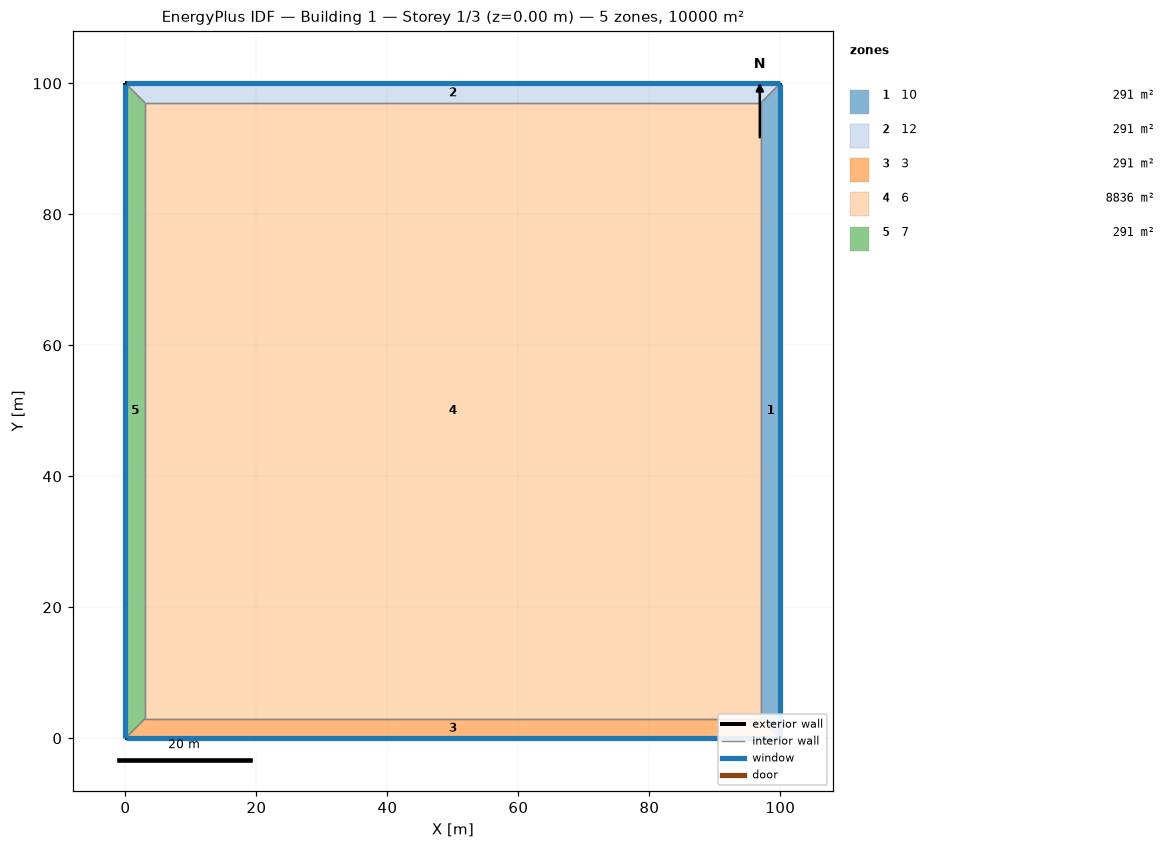
=== STOREY PLAN SPEC (per zone: floor XY polygon, exterior-wall plan segments, windows/doors) ===
zone 1: 10  (291.0 m²)
  floor: (100.00, 100.00) (100.00, 0.00) (97.00, 3.00) (97.00, 97.00)
  exterior wall: (100.00, 0.00) – (100.00, 100.00)  [100.0 m]
    window: (100.00, 0.03) – (100.00, 99.97)  [120.0 m²]
  interior walls: 3
zone 2: 12  (291.0 m²)
  floor: (0.00, 100.00) (100.00, 100.00) (97.00, 97.00) (3.00, 97.00)
  exterior wall: (100.00, 100.00) – (0.00, 100.00)  [100.0 m]
    window: (99.97, 100.00) – (0.03, 100.00)  [120.0 m²]
  interior walls: 3
zone 3: 3  (291.0 m²)
  floor: (100.00, 0.00) (0.00, 0.00) (3.00, 3.00) (97.00, 3.00)
  exterior wall: (0.00, 0.00) – (100.00, 0.00)  [100.0 m]
    window: (0.03, 0.00) – (99.97, 0.00)  [120.0 m²]
  interior walls: 3
zone 4: 6  (8836.0 m²)
  floor: (3.00, 3.00) (3.00, 97.00) (97.00, 97.00) (97.00, 3.00)
  interior walls: 4
zone 5: 7  (291.0 m²)
  floor: (0.00, 0.00) (0.00, 100.00) (3.00, 97.00) (3.00, 3.00)
  exterior wall: (0.00, 100.00) – (0.00, 0.00)  [100.0 m]
    window: (0.00, 99.97) – (0.00, 0.03)  [120.0 m²]
  interior walls: 3

=== DERIVED (storey summary) ===
Building: Building 1
Storey: 1 of 3  (floor level z = 0.00 m)
Storey gross floor area: 10000.0 m²
Zones on this storey: 5
  - 10: floor 291.0 m²; exterior wall 100.0 m (400.0 m²); 1 window(s) 120.0 m²; WWR 30.0%
  - 12: floor 291.0 m²; exterior wall 100.0 m (400.0 m²); 1 window(s) 120.0 m²; WWR 30.0%
  - 3: floor 291.0 m²; exterior wall 100.0 m (400.0 m²); 1 window(s) 120.0 m²; WWR 30.0%
  - 6: floor 8836.0 m²
  - 7: floor 291.0 m²; exterior wall 100.0 m (400.0 m²); 1 window(s) 120.0 m²; WWR 30.0%
Zone adjacency (shared interzone walls):
  - 10 ↔ 12
  - 10 ↔ 3
  - 10 ↔ 6
  - 12 ↔ 6
  - 12 ↔ 7
  - 3 ↔ 6
  - 3 ↔ 7
  - 6 ↔ 7